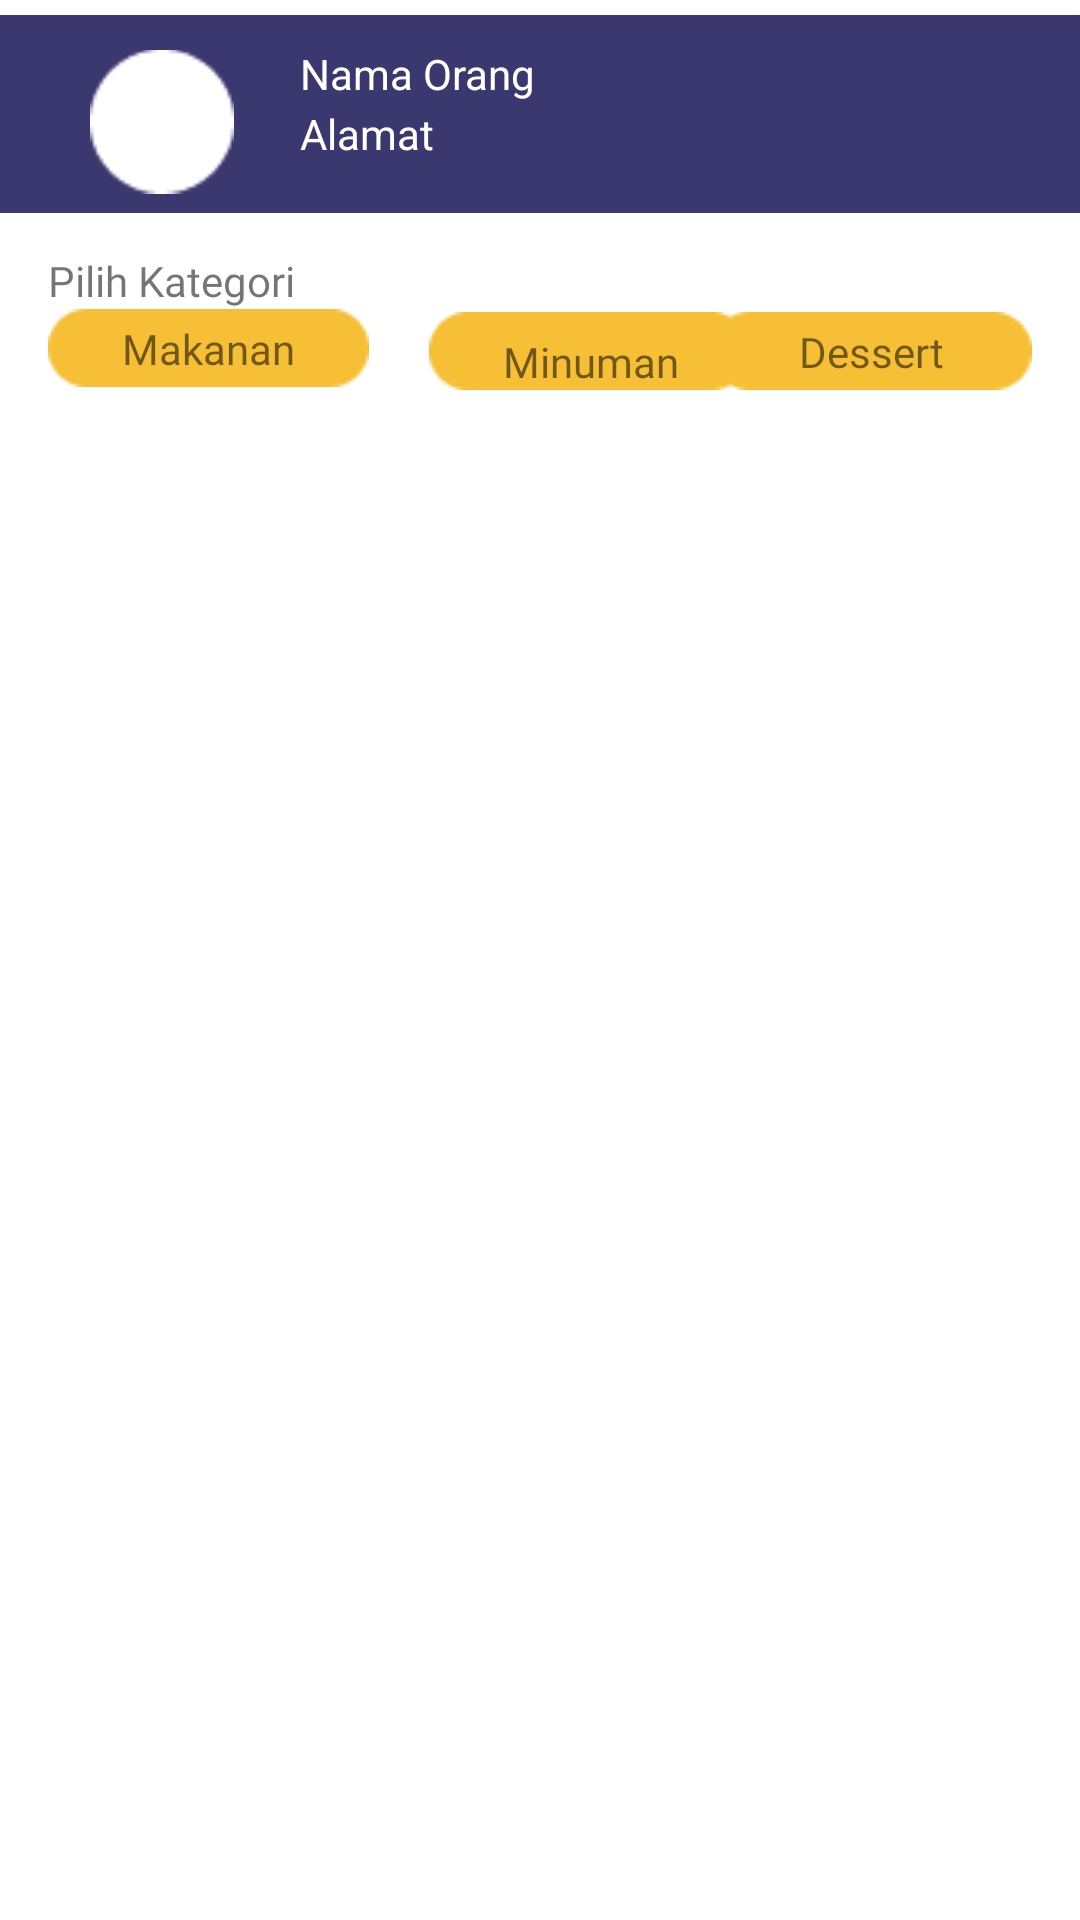

Android layout source for this screen:
<!-- AndroidManifest.xml: application theme Theme.Food_app_client -->
<!-- res/layout/fragment_kategori.xml -->
<?xml version="1.0" encoding="utf-8"?>
<androidx.constraintlayout.widget.ConstraintLayout xmlns:android="http://schemas.android.com/apk/res/android"
    xmlns:app="http://schemas.android.com/apk/res-auto"
    xmlns:tools="http://schemas.android.com/tools"
    android:layout_width="match_parent"
    android:layout_height="match_parent"
    tools:context=".View.fragment.KategoriFragment">


    <ImageView
        android:id="@+id/ivTopBar"
        android:layout_width="match_parent"
        android:layout_height="76dp"
        android:src="@drawable/top_bar"
        app:layout_constraintEnd_toEndOf="parent"
        app:layout_constraintStart_toStartOf="parent"
        app:layout_constraintTop_toTopOf="parent" />

    <ImageView
        android:id="@+id/ivProfileKategori"
        android:layout_width="48dp"
        android:layout_height="49dp"
        android:layout_marginStart="30dp"
        android:layout_marginTop="16dp"
        android:src="@drawable/profilelingkaran"
        app:layout_constraintStart_toStartOf="@+id/ivTopBar"
        app:layout_constraintTop_toTopOf="@+id/ivTopBar" />

    <TextView
        android:id="@+id/tvNamaOrang"
        android:layout_width="wrap_content"
        android:layout_height="wrap_content"
        android:layout_marginStart="100dp"
        android:layout_marginTop="15dp"
        android:text="Nama Orang"
        android:textColor="#FFFFFF"
        app:layout_constraintStart_toStartOf="@+id/ivTopBar"
        app:layout_constraintTop_toTopOf="@+id/ivTopBar" />

    <TextView
        android:id="@+id/tvAlamat"
        android:layout_width="wrap_content"
        android:layout_height="wrap_content"
        android:layout_marginStart="100dp"
        android:layout_marginTop="35dp"
        android:text="Alamat"
        android:textColor="#FFFFFF"
        app:layout_constraintStart_toStartOf="@+id/ivTopBar"
        app:layout_constraintTop_toTopOf="@+id/ivTopBar" />

    <TextView
        android:id="@+id/textView16"
        android:layout_width="wrap_content"
        android:layout_height="wrap_content"
        android:layout_marginStart="16dp"
        android:layout_marginTop="8dp"
        android:fontFamily="@font/poppins_bold"
        android:text="Pilih Kategori"
        app:layout_constraintStart_toStartOf="parent"
        app:layout_constraintTop_toBottomOf="@+id/ivTopBar" />

    <androidx.recyclerview.widget.RecyclerView
        android:id="@+id/recycleKategori"
        android:layout_width="407dp"
        android:layout_height="590dp"
        android:layout_marginTop="36dp"
        app:layout_constraintEnd_toEndOf="parent"
        app:layout_constraintStart_toStartOf="parent"
        app:layout_constraintTop_toBottomOf="@+id/textView16"
        tools:listitem="@layout/layout_menu_populer" />

    <ImageView
        android:id="@+id/kategoriMakanan"
        android:layout_width="wrap_content"
        android:layout_height="wrap_content"
        android:layout_marginTop="9dp"
        android:layout_marginBottom="10dp"
        android:src="@drawable/rectangle_9"
        app:layout_constraintBottom_toTopOf="@+id/recycleKategori"
        app:layout_constraintStart_toStartOf="@+id/textView16"
        app:layout_constraintTop_toBottomOf="@+id/textView16"
        app:layout_constraintVertical_bias="1.0" />

    <ImageView
        android:id="@+id/kategoriMinuman"
        android:layout_width="wrap_content"
        android:layout_height="wrap_content"
        android:layout_marginStart="20dp"
        android:layout_marginBottom="9dp"
        android:src="@drawable/rectangle_9"
        app:layout_constraintBottom_toTopOf="@+id/recycleKategori"
        app:layout_constraintStart_toEndOf="@+id/kategoriMakanan"
        app:layout_constraintTop_toTopOf="@+id/kategoriMakanan"
        app:layout_constraintVertical_bias="1.0" />

    <ImageView
        android:id="@+id/kategoriDessert"
        android:layout_width="wrap_content"
        android:layout_height="wrap_content"
        android:layout_marginEnd="16dp"
        android:layout_marginBottom="9dp"
        android:src="@drawable/rectangle_9"
        app:layout_constraintBottom_toTopOf="@+id/recycleKategori"
        app:layout_constraintEnd_toEndOf="parent"
        app:layout_constraintTop_toTopOf="@+id/kategoriMinuman"
        app:layout_constraintVertical_bias="0.0" />

    <TextView
        android:id="@+id/textView17"
        android:layout_width="wrap_content"
        android:layout_height="wrap_content"
        android:fontFamily="@font/poppins_bold"
        android:text="Makanan"
        app:layout_constraintBottom_toBottomOf="@+id/kategoriMakanan"
        app:layout_constraintEnd_toEndOf="@+id/kategoriMakanan"
        app:layout_constraintStart_toStartOf="@+id/kategoriMakanan"
        app:layout_constraintTop_toTopOf="@+id/kategoriMakanan" />

    <TextView
        android:id="@+id/textView18"
        android:layout_width="wrap_content"
        android:layout_height="wrap_content"
        android:fontFamily="@font/poppins_bold"
        android:text="Minuman"
        app:layout_constraintBottom_toBottomOf="@+id/kategoriMinuman"
        app:layout_constraintEnd_toEndOf="@+id/kategoriMinuman"
        app:layout_constraintHorizontal_bias="0.513"
        app:layout_constraintStart_toStartOf="@+id/kategoriMinuman"
        app:layout_constraintTop_toTopOf="@+id/kategoriMinuman"
        app:layout_constraintVertical_bias="1.0" />

    <TextView
        android:id="@+id/textView19"
        android:layout_width="wrap_content"
        android:layout_height="wrap_content"
        android:fontFamily="@font/poppins_bold"
        android:text="Dessert"
        app:layout_constraintBottom_toBottomOf="@+id/kategoriDessert"
        app:layout_constraintEnd_toEndOf="@+id/kategoriDessert"
        app:layout_constraintStart_toStartOf="@+id/kategoriDessert"
        app:layout_constraintTop_toTopOf="@+id/kategoriDessert" />

</androidx.constraintlayout.widget.ConstraintLayout>
<!-- res/layout/layout_menu_populer.xml (included above) -->
<?xml version="1.0" encoding="utf-8"?>
<androidx.constraintlayout.widget.ConstraintLayout xmlns:android="http://schemas.android.com/apk/res/android"
    xmlns:app="http://schemas.android.com/apk/res-auto"
    xmlns:tools="http://schemas.android.com/tools"
    android:layout_width="match_parent"
    android:layout_height="wrap_content">

    <ImageView
        android:id="@+id/imageView13"
        android:layout_width="378dp"
        android:layout_height="93dp"
        android:layout_marginBottom="30dp"
        app:layout_constraintBottom_toBottomOf="parent"
        app:layout_constraintEnd_toEndOf="parent"
        app:layout_constraintStart_toStartOf="parent"
        app:layout_constraintTop_toTopOf="parent"
        app:srcCompat="@drawable/dasarreyclye" />

    <ImageView
        android:id="@+id/iconMakanan"
        android:layout_width="73dp"
        android:layout_height="63dp"
        android:layout_marginStart="4dp"
        app:layout_constraintBottom_toBottomOf="@+id/imageView13"
        app:layout_constraintStart_toStartOf="@+id/imageView13"
        app:layout_constraintTop_toTopOf="@+id/imageView13"
        app:srcCompat="@drawable/makanan" />

    <TextView
        android:id="@+id/judulMakanan"
        android:layout_width="wrap_content"
        android:layout_height="wrap_content"
        android:layout_marginStart="12dp"
        android:layout_marginTop="24dp"
        android:fontFamily="@font/poppins_bold"
        android:text="Nasi Goreng"
        app:layout_constraintStart_toEndOf="@+id/iconMakanan"
        app:layout_constraintTop_toTopOf="@+id/imageView13" />

    <ImageView
        android:id="@+id/imageView15"
        android:layout_width="wrap_content"
        android:layout_height="wrap_content"
        app:layout_constraintBottom_toBottomOf="@+id/imageView13"
        app:layout_constraintStart_toStartOf="@+id/judulMakanan"
        app:layout_constraintTop_toBottomOf="@+id/judulMakanan"
        app:layout_constraintVertical_bias="0.354"
        app:srcCompat="@drawable/bintang" />

    <ImageView
        android:id="@+id/btnDetail"
        android:layout_width="83dp"
        android:layout_height="51dp"
        android:layout_marginStart="36dp"
        app:layout_constraintBottom_toBottomOf="@+id/imageView13"
        app:layout_constraintStart_toEndOf="@+id/imageView15"
        app:layout_constraintTop_toTopOf="@+id/imageView13"
        app:layout_constraintVertical_bias="0.571"
        app:srcCompat="@drawable/buttonlayer" />

    <ImageView
        android:id="@+id/btnAdd"
        android:layout_width="83dp"
        android:layout_height="51dp"
        app:layout_constraintBottom_toBottomOf="@+id/btnDetail"
        app:layout_constraintEnd_toEndOf="@+id/imageView13"
        app:layout_constraintHorizontal_bias="0.675"
        app:layout_constraintStart_toEndOf="@+id/btnDetail"
        app:layout_constraintTop_toTopOf="@+id/btnDetail"
        app:layout_constraintVertical_bias="0.444"
        app:srcCompat="@drawable/buttonlayer" />

    <TextView
        android:id="@+id/textView12"
        android:layout_width="wrap_content"
        android:layout_height="wrap_content"
        android:fontFamily="@font/poppins_bold"
        android:text="Detail"
        android:textColor="@color/white"
        app:layout_constraintBottom_toBottomOf="@+id/btnDetail"
        app:layout_constraintEnd_toEndOf="@+id/btnDetail"
        app:layout_constraintStart_toStartOf="@+id/btnDetail"
        app:layout_constraintTop_toTopOf="@+id/btnDetail" />

    <TextView
        android:id="@+id/textView13"
        android:layout_width="wrap_content"
        android:layout_height="wrap_content"
        android:fontFamily="@font/poppins_bold"
        android:text="Add"
        android:textColor="@color/white"
        app:layout_constraintBottom_toBottomOf="@+id/btnAdd"
        app:layout_constraintEnd_toEndOf="@+id/btnAdd"
        app:layout_constraintStart_toStartOf="@+id/btnAdd"
        app:layout_constraintTop_toTopOf="@+id/btnAdd" />

</androidx.constraintlayout.widget.ConstraintLayout>
<!-- resources referenced by this layout -->
<resources>
  <!-- drawable bintang: png bitmap (drawable, 877 bytes) -->
  <!-- drawable buttonlayer: png bitmap (drawable, 385 bytes) -->
  <!-- drawable dasarreyclye: png bitmap (drawable, 467 bytes) -->
  <!-- drawable makanan: png bitmap (drawable, 9675 bytes) -->
  <!-- drawable profilelingkaran: png bitmap (drawable, 573 bytes) -->
  <!-- drawable rectangle_9: png bitmap (drawable, 542 bytes) -->
  <!-- drawable top_bar: png bitmap (drawable, 359 bytes) -->
  <style name="Theme.Food_app_client" parent="Theme.MaterialComponents.DayNight.NoActionBar">
          
          <item name="colorPrimary">@color/purple_500</item>
          <item name="colorPrimaryVariant">@color/purple_700</item>
          <item name="colorOnPrimary">@color/white</item>
          
          <item name="colorSecondary">@color/teal_200</item>
          <item name="colorSecondaryVariant">@color/teal_700</item>
          <item name="colorOnSecondary">@color/black</item>
          
          <item name="android:statusBarColor">?attr/colorPrimaryVariant</item>
          
      </style>
  <!-- not gathered from this repository: default colours our renderer supplied (Android Studio template values) -->
  <color name="purple_500">#FF6200EE</color>
  <color name="purple_700">#FF3700B3</color>
  <color name="teal_200">#FF03DAC5</color>
  <color name="teal_700">#FF018786</color>
  <color name="black">#FF000000</color>
  <color name="white">#FFFFFFFF</color>
</resources>
